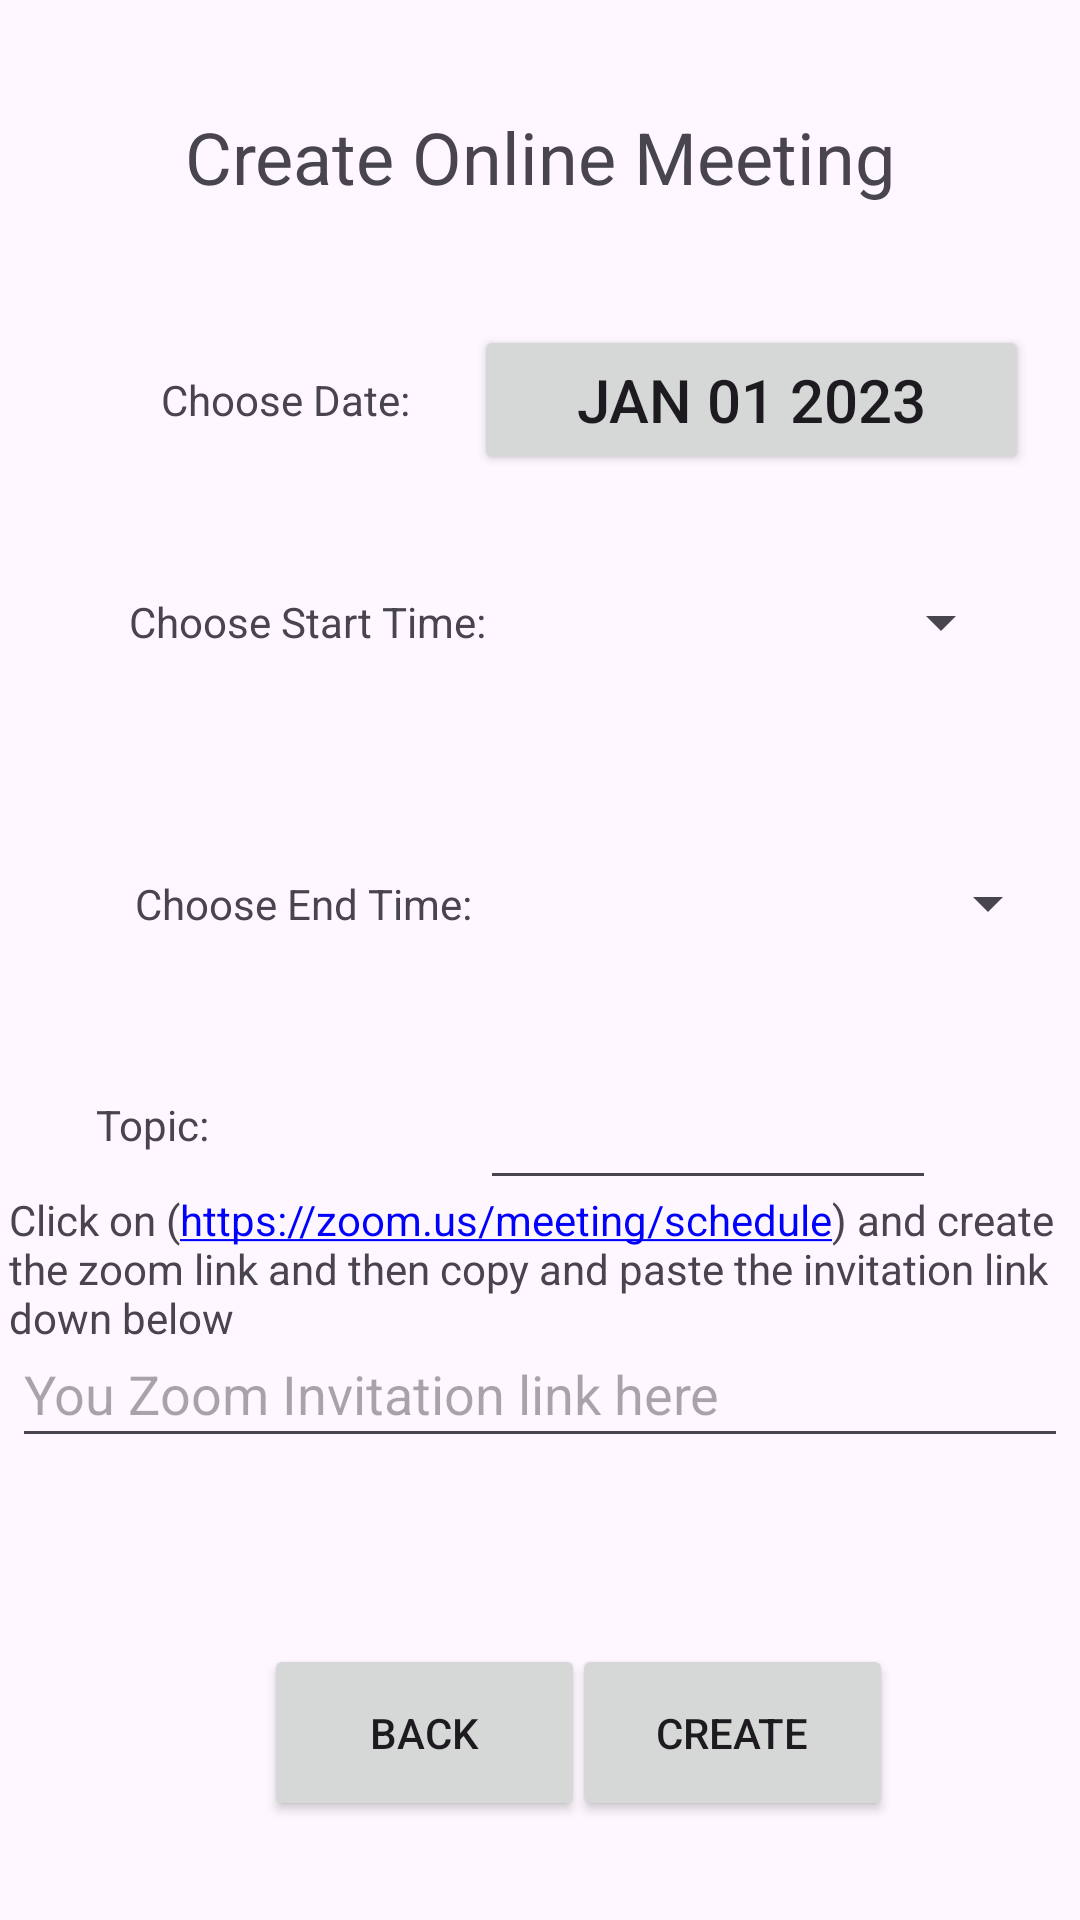

Produce the Android XML layout that renders to this screen, including the resource entries it uses.
<!-- AndroidManifest.xml: application theme Theme.Talk2Friends -->
<!-- res/layout/activity_online_meeting.xml -->
<?xml version="1.0" encoding="utf-8"?>
<androidx.constraintlayout.widget.ConstraintLayout xmlns:android="http://schemas.android.com/apk/res/android"
    xmlns:app="http://schemas.android.com/apk/res-auto"
    xmlns:tools="http://schemas.android.com/tools"
    android:layout_width="match_parent"
    android:layout_height="match_parent"
    tools:context=".OnlineMeeting">
    
    <TextView
        android:id="@+id/textView3"
        android:layout_width="wrap_content"
        android:layout_height="wrap_content"
        android:layout_marginTop="36dp"
        android:text="Create Online Meeting"
        android:textSize="24sp"
        app:layout_constraintEnd_toEndOf="parent"
        app:layout_constraintStart_toStartOf="parent"
        app:layout_constraintTop_toTopOf="parent" />

    <TextView
        android:id="@+id/DateChoose2"
        android:layout_width="126dp"
        android:layout_height="50dp"
        android:layout_marginStart="32dp"
        android:layout_marginTop="40dp"
        android:gravity="center"
        android:text="Choose Date:"
        app:layout_constraintStart_toStartOf="parent"
        app:layout_constraintTop_toBottomOf="@+id/textView3" />

    
    <Button
        android:id="@+id/datePickerButton2"
        android:layout_width="185dp"
        android:layout_height="50dp"
        android:layout_marginTop="40dp"
        android:onClick="openDatePicker"
        android:text="JAN 01 2023"
        android:textSize="20sp"
        app:layout_constraintStart_toEndOf="@+id/DateChoose2"
        app:layout_constraintTop_toBottomOf="@+id/textView3" />

    
    <TextView
        android:id="@+id/chooseStartTimeTextView2"
        android:layout_width="141dp"
        android:layout_height="50dp"
        android:layout_marginStart="32dp"
        android:layout_marginTop="24dp"
        android:gravity="center"
        android:text="Choose Start Time:"
        app:layout_constraintStart_toStartOf="parent"
        app:layout_constraintTop_toBottomOf="@+id/DateChoose2" />

    

    

    <Spinner
        android:id="@+id/startTimeSpinner2"
        android:layout_width="152dp"
        android:layout_height="50dp"
        android:layout_marginTop="24dp"
        android:layout_marginEnd="10dp"
        app:layout_constraintBottom_toTopOf="@+id/endTimeSpinner2"
        app:layout_constraintEnd_toEndOf="parent"
        app:layout_constraintStart_toEndOf="@+id/chooseStartTimeTextView2"
        app:layout_constraintTop_toBottomOf="@+id/datePickerButton2"
        app:layout_constraintVertical_bias="0.0" />

    

    

    <TextView
        android:id="@+id/chooseEndTimeTextView2"
        android:layout_width="138dp"
        android:layout_height="50dp"
        android:layout_marginStart="32dp"
        android:layout_marginTop="44dp"
        android:gravity="center"
        android:text="Choose End Time:"
        app:layout_constraintStart_toStartOf="parent"
        app:layout_constraintTop_toBottomOf="@+id/startTimeSpinner2" />

    <Spinner
        android:id="@+id/endTimeSpinner2"
        android:layout_width="152dp"
        android:layout_height="50dp"
        android:layout_marginStart="32dp"
        android:layout_marginTop="276dp"
        android:layout_marginEnd="10dp"
        app:layout_constraintEnd_toEndOf="parent"
        app:layout_constraintHorizontal_bias="0.191"
        app:layout_constraintStart_toEndOf="@+id/chooseEndTimeTextView2"
        app:layout_constraintTop_toTopOf="parent" />

    <TextView
        android:id="@+id/topic2"
        android:layout_width="108dp"
        android:layout_height="50dp"
        android:layout_marginStart="32dp"
        android:layout_marginTop="24dp"
        android:gravity="start|center_vertical"
        android:text="Topic:"
        app:layout_constraintBottom_toBottomOf="parent"
        app:layout_constraintEnd_toStartOf="@+id/topicAnswer2"
        app:layout_constraintHorizontal_bias="0.0"
        app:layout_constraintStart_toStartOf="parent"
        app:layout_constraintTop_toBottomOf="@+id/endTimeSpinner2"
        app:layout_constraintVertical_bias="0.0" />

    <EditText
        android:id="@+id/topicAnswer2"
        android:layout_width="152dp"
        android:layout_height="50dp"
        android:layout_marginTop="24dp"
        android:layout_marginEnd="48dp"
        android:autofillHints="Topic"
        android:gravity="start"
        android:imeOptions="actionDone"
        android:inputType="text"
        app:layout_constraintBottom_toTopOf="@+id/textView4"
        app:layout_constraintEnd_toEndOf="parent"
        app:layout_constraintTop_toBottomOf="@+id/endTimeSpinner2"
        app:layout_constraintVertical_bias="0.0" />

    <TextView
        android:id="@+id/showStartTime2"
        android:layout_width="223dp"
        android:layout_height="26dp"
        android:layout_marginBottom="116dp"
        android:text=""
        app:layout_constraintBottom_toBottomOf="parent"
        app:layout_constraintEnd_toEndOf="parent"
        app:layout_constraintHorizontal_bias="0.502"
        app:layout_constraintStart_toStartOf="parent" />

    <Button
        android:id="@+id/createButton"
        android:layout_width="107dp"
        android:layout_height="59dp"
        android:layout_marginStart="21dp"
        android:layout_marginTop="20dp"
        android:layout_marginEnd="88dp"
        android:text="Create"
        app:layout_constraintBottom_toBottomOf="parent"
        app:layout_constraintEnd_toEndOf="parent"
        app:layout_constraintStart_toEndOf="@+id/backButton"
        app:layout_constraintTop_toBottomOf="@+id/showStartTime2"
        app:layout_constraintVertical_bias="0.111" />

    <Button
        android:id="@+id/backButton"
        android:layout_width="107dp"
        android:layout_height="59dp"
        android:layout_marginStart="88dp"
        android:layout_marginTop="24dp"
        android:onClick="onBackPressed"
        android:text="Back"
        app:layout_constraintBottom_toBottomOf="parent"
        app:layout_constraintStart_toStartOf="parent"
        app:layout_constraintTop_toBottomOf="@+id/showStartTime2"
        app:layout_constraintVertical_bias="0.0" />

    <EditText
        android:id="@+id/zoomLinkAnswer"
        android:layout_width="352dp"
        android:layout_height="46dp"
        android:layout_marginBottom="12dp"
        android:hint="You Zoom Invitation link here"
        android:imeOptions="actionDone"
        android:inputType="text"
        app:layout_constraintBottom_toTopOf="@+id/showStartTime2"
        app:layout_constraintEnd_toEndOf="parent"
        app:layout_constraintHorizontal_bias="0.491"
        app:layout_constraintStart_toStartOf="parent" />

    <TextView
        android:id="@+id/textView4"
        android:layout_width="354dp"
        android:layout_height="69dp"
        android:layout_marginTop="20dp"
        android:autoLink="web"
        android:text="Click on (https://zoom.us/meeting/schedule) and create the zoom link and then copy and paste the invitation link down below"
        android:textColorLink="#0000FF"
        app:layout_constraintBottom_toTopOf="@+id/zoomLinkAnswer"
        app:layout_constraintEnd_toEndOf="parent"
        app:layout_constraintStart_toStartOf="parent"
        app:layout_constraintTop_toBottomOf="@+id/topic2"
        app:layout_constraintVertical_bias="0.47" />

</androidx.constraintlayout.widget.ConstraintLayout>
<!-- resources referenced by this layout -->
<resources>
  <style name="Theme.Talk2Friends" parent="Base.Theme.Talk2Friends" />
  <style name="Base.Theme.Talk2Friends" parent="Theme.Material3.DayNight.NoActionBar">
          
          
      </style>
</resources>
